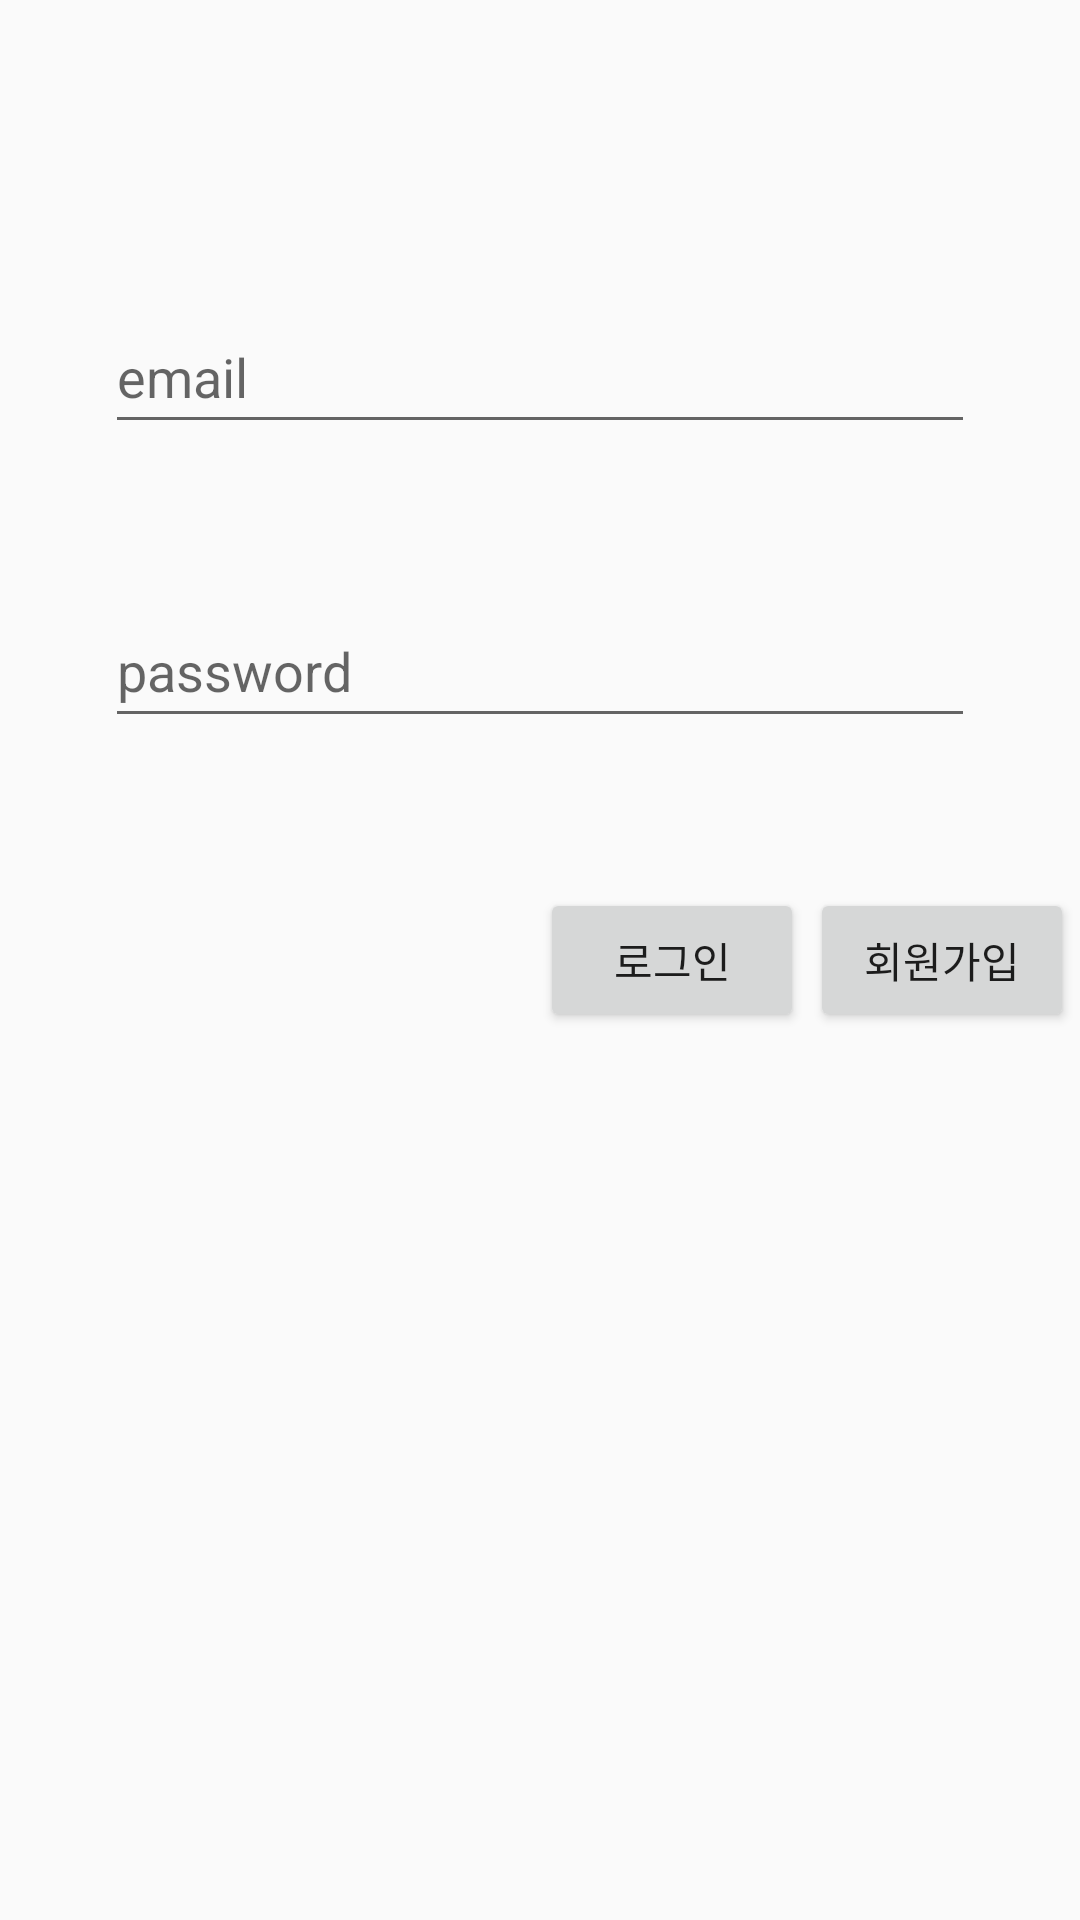

Write the Android layout XML for this screen, with the resource values it uses.
<!-- AndroidManifest.xml: application theme Theme.Market -->
<!-- res/layout/activity_login.xml -->
<?xml version="1.0" encoding="utf-8"?>
<androidx.constraintlayout.widget.ConstraintLayout xmlns:android="http://schemas.android.com/apk/res/android"
    xmlns:app="http://schemas.android.com/apk/res-auto"
    xmlns:tools="http://schemas.android.com/tools"

    android:layout_width="match_parent"
    android:layout_height="match_parent">

    <EditText
        android:id="@+id/email"
        android:layout_width="290dp"
        android:layout_height="48dp"
        android:layout_marginStart="50dp"
        android:layout_marginTop="100dp"
        android:layout_marginEnd="50dp"
        android:hint="email"
        android:ems="10"
        android:inputType="textEmailAddress"
        app:layout_constraintEnd_toEndOf="parent"
        app:layout_constraintStart_toStartOf="parent"
        app:layout_constraintTop_toTopOf="parent" />

    <EditText
        android:id="@+id/password"
        android:layout_width="290dp"
        android:layout_height="48dp"
        android:layout_marginStart="50dp"
        android:layout_marginTop="50dp"
        android:layout_marginEnd="50dp"
        android:hint="password"
        android:ems="10"
        android:inputType="textPassword"
        app:layout_constraintEnd_toEndOf="parent"
        app:layout_constraintStart_toStartOf="parent"
        app:layout_constraintTop_toBottomOf="@+id/email" />

    <Button
        android:id="@+id/sign_in"
        android:layout_width="wrap_content"
        android:layout_height="wrap_content"
        android:layout_marginStart="180dp"
        android:layout_marginTop="50dp"
        android:text="로그인"
        app:layout_constraintStart_toStartOf="parent"
        app:layout_constraintTop_toBottomOf="@+id/password" />

    <Button
        android:id="@+id/sign_up"
        android:layout_width="wrap_content"
        android:layout_height="wrap_content"
        android:layout_marginTop="50dp"
        android:text="회원가입"
        app:layout_constraintEnd_toEndOf="parent"
        app:layout_constraintStart_toEndOf="@+id/sign_in"
        app:layout_constraintTop_toBottomOf="@+id/password" />

</androidx.constraintlayout.widget.ConstraintLayout>
<!-- resources referenced by this layout -->
<resources>
  <style name="Theme.Market" parent="Base.Theme.Market" />
  <style name="Base.Theme.Market" parent="Theme.AppCompat.DayNight.NoActionBar">
          
          
      </style>
</resources>
